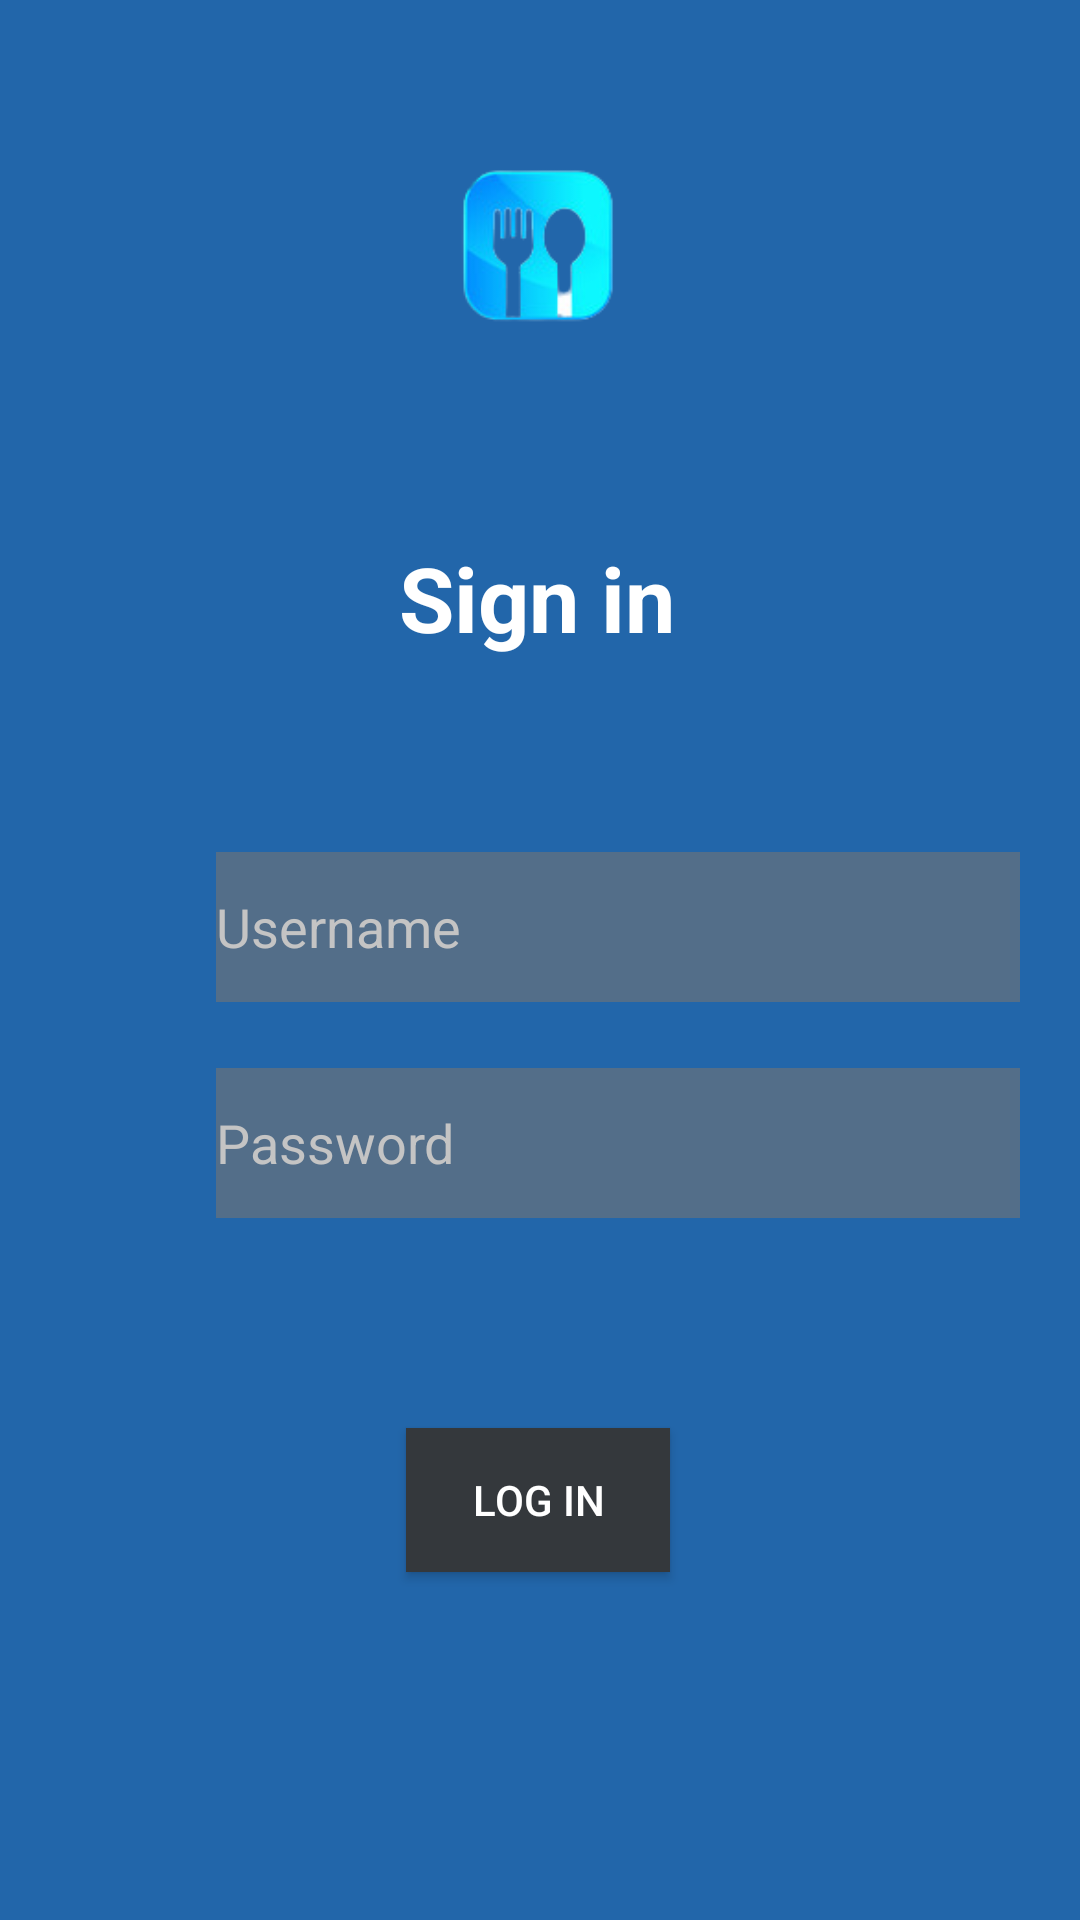

Write the Android layout XML for this screen, with the resource values it uses.
<!-- AndroidManifest.xml: application theme Theme.HelmateBahini -->
<!-- res/layout/activity_notun_login.xml -->
<?xml version="1.0" encoding="utf-8"?>
<androidx.constraintlayout.widget.ConstraintLayout xmlns:android="http://schemas.android.com/apk/res/android"
    xmlns:app="http://schemas.android.com/apk/res-auto"
    xmlns:tools="http://schemas.android.com/tools"
    android:layout_width="match_parent"
    android:layout_height="match_parent"
    tools:context=".NotunLogin"
    android:background="@color/Helmate">

    <ImageView
        android:id="@+id/imageView"
        android:layout_width="146dp"
        android:layout_height="159dp"
        android:src="@drawable/fd"
        app:layout_constraintEnd_toEndOf="parent"
        app:layout_constraintHorizontal_bias="0.498"
        app:layout_constraintStart_toStartOf="parent"
        app:layout_constraintTop_toTopOf="parent"
        />

    <TextView
        android:id="@+id/textView"
        android:layout_width="wrap_content"
        android:layout_height="wrap_content"
        android:layout_marginTop="20dp"
        android:text="Sign in"
        android:textStyle="bold"
        android:textColor="@color/white"
        android:textSize="30dp"
        app:layout_constraintEnd_toEndOf="parent"
        app:layout_constraintHorizontal_bias="0.496"
        app:layout_constraintStart_toStartOf="parent"
        app:layout_constraintTop_toBottomOf="@+id/imageView" />

    <EditText
        android:id="@+id/Username"
        android:layout_width="268dp"
        android:layout_height="50dp"
        android:layout_marginStart="72dp"
        android:layout_marginTop="284dp"
        android:background="@color/ligh_ash"
        android:ems="10"
        android:hint="@string/username"
        android:inputType="textPersonName"
        android:textColorHint="@color/ashes"
        app:layout_constraintStart_toStartOf="parent"
        app:layout_constraintTop_toTopOf="parent"
        tools:ignore="TextContrastCheck" />

    <EditText
        android:id="@+id/Password"
        android:layout_width="268dp"
        android:layout_height="50dp"
        android:layout_marginStart="72dp"
        android:layout_marginTop="356dp"
        android:background="@color/ligh_ash"
        android:ems="10"
        android:hint="Password"
        android:inputType="textPassword"
        android:textColorHint="@color/ashes"
        app:layout_constraintStart_toStartOf="parent"
        app:layout_constraintTop_toTopOf="parent"
        tools:ignore="TextContrastCheck" />

    <Button
        android:id="@+id/LOGIN"
        android:layout_width="wrap_content"
        android:layout_height="wrap_content"
        android:layout_marginTop="476dp"
        android:background="@color/Ash"
        android:text="Log in"
        android:textColor="@color/white"
        app:layout_constraintBottom_toBottomOf="parent"
        app:layout_constraintEnd_toEndOf="parent"
        app:layout_constraintHorizontal_bias="0.498"
        app:layout_constraintStart_toStartOf="parent"
        app:layout_constraintTop_toTopOf="@+id/imageView"
        app:layout_constraintVertical_bias="0.0" />

</androidx.constraintlayout.widget.ConstraintLayout>
<!-- resources referenced by this layout -->
<resources>
  <color name="Ash">#34383C</color>
  <color name="Helmate">#2266AA</color>
  <color name="ashes">#C4C4C4</color>
  <color name="ligh_ash">#536E89</color>
  <color name="white">#FFFFFFFF</color>
  <!-- drawable fd: png bitmap (drawable, 13106 bytes) -->
  <string name="username">Username</string>
  <style name="Theme.HelmateBahini" parent="Theme.AppCompat.DayNight.NoActionBar">
          
          <item name="colorPrimary">@color/purple_500</item>
          <item name="colorPrimaryVariant">@color/purple_700</item>
          <item name="colorOnPrimary">@color/white</item>
          
          <item name="colorSecondary">@color/teal_200</item>
          <item name="colorSecondaryVariant">@color/teal_700</item>
          <item name="colorOnSecondary">@color/black</item>
          
          <item name="android:statusBarColor" tools:targetApi="l">?attr/colorPrimaryVariant</item>
          
      </style>
  <color name="purple_500">#FF6200EE</color>
  <color name="purple_700">#FF3700B3</color>
  <color name="teal_200">#FF03DAC5</color>
  <color name="teal_700">#FF018786</color>
  <color name="black">#FF000000</color>
</resources>
